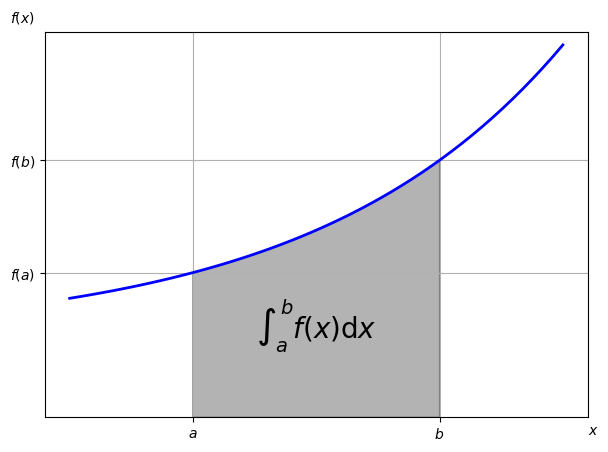

Python code for this plot:
#!/usr/bin/python3

import numpy as np
import matplotlib.pyplot as plt
from matplotlib.patches import Polygon

def func(x):
    return 0.5*np.exp(x)+1
a,b=0.5, 1.5
x=np.linspace(0, 2)
y=func(x)

fig, ax = plt.subplots(figsize=(7, 5))
plt.plot(x,y,'b', linewidth=2)
plt.ylim(ymin=0)

Ix=np.linspace(a, b)
Iy=func(Ix)


verts = [(a, 0)]+ list(zip(Ix, Iy))+[(b,0)]
poly=Polygon(verts,facecolor='0.7', edgecolor='0.5')
ax.add_patch(poly)

plt.text(0.5*(a+b), 1, r"$\int_a^b f(x)\mathrm{d}x$", horizontalalignment='center', fontsize=20)

plt.figtext(0.9, 0.075, '$x$')
plt.figtext(0.075, 0.9, '$f(x)$')

ax.set_xticks((a,b))
ax.set_xticklabels(('$a$','$b$'))
ax.set_yticks([func(a), func(b)])
ax.set_yticklabels(('$f(a)$','$f(b)$'))
plt.grid(True)
plt.savefig('integral.png', format='png')